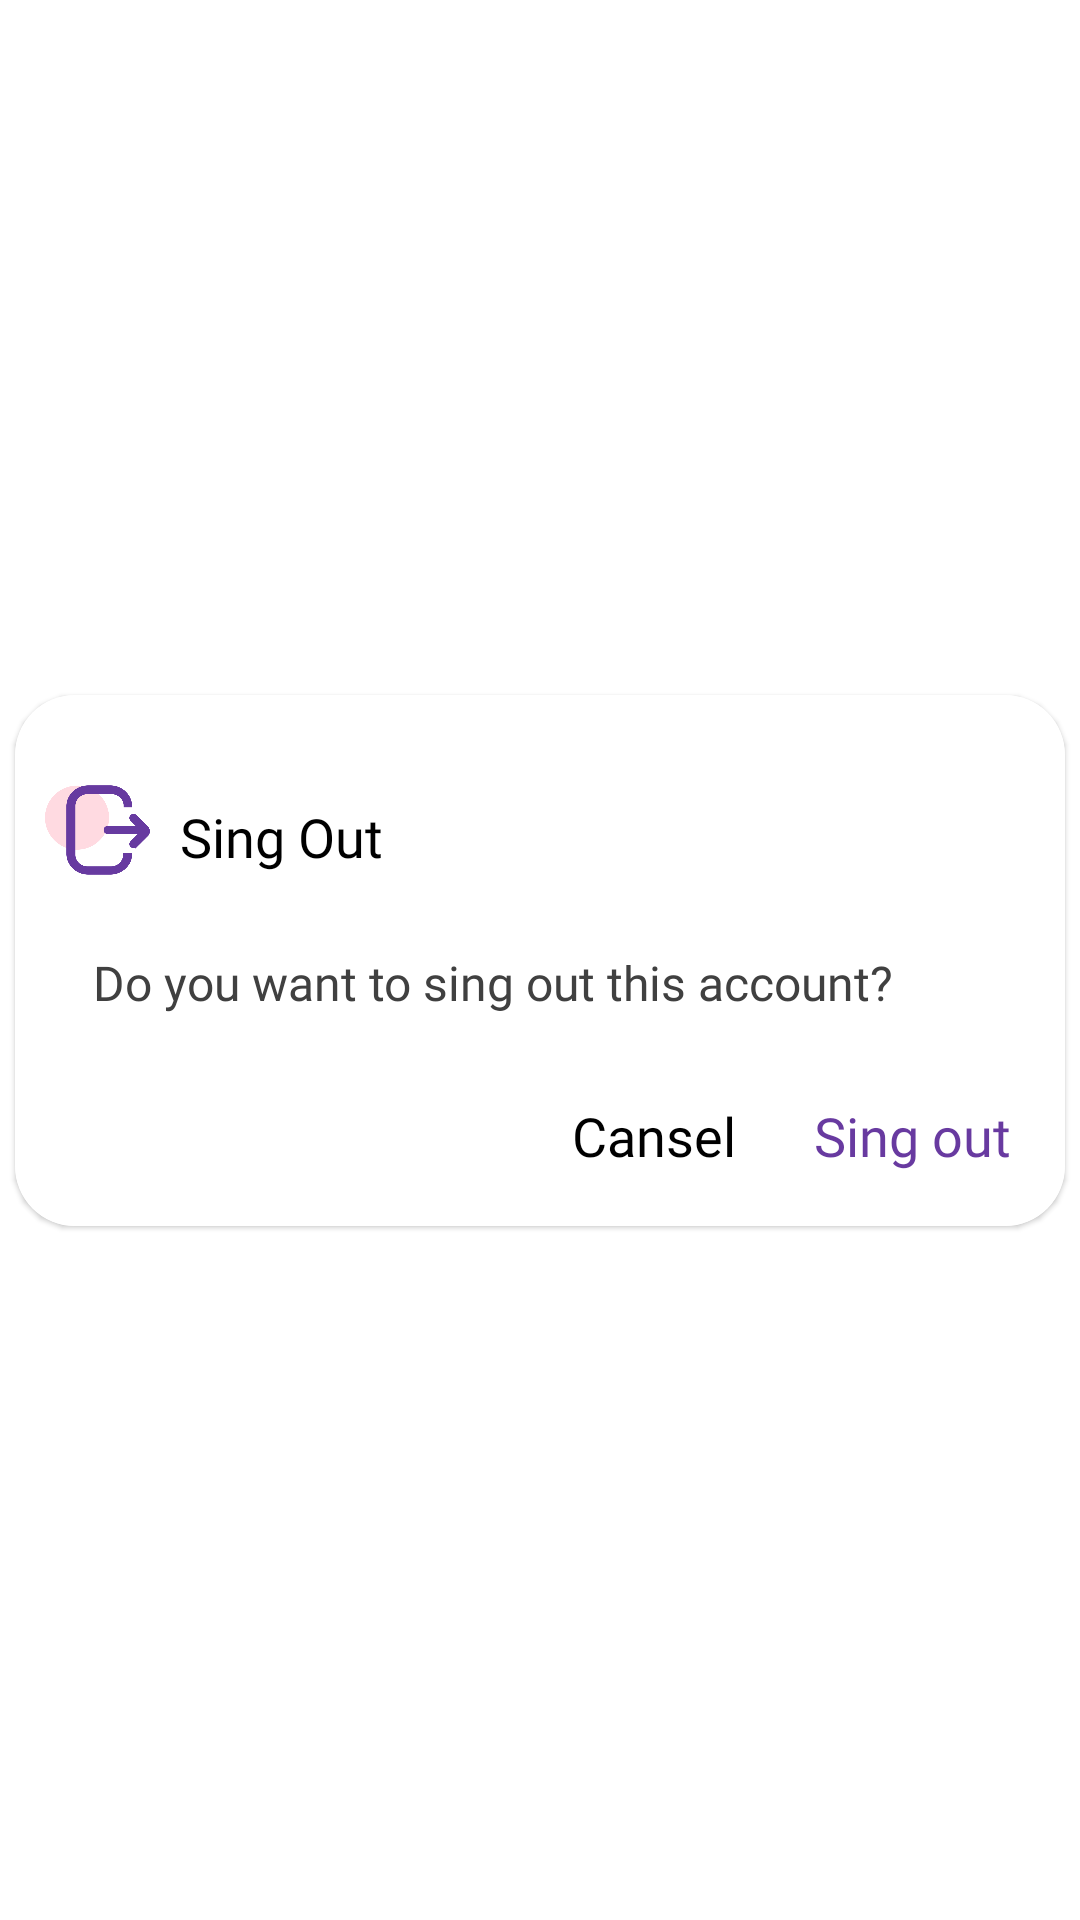

Android layout source for this screen:
<!-- AndroidManifest.xml: application theme Theme.ColorNotesApp -->
<!-- res/layout/logout_dialog.xml -->
<?xml version="1.0" encoding="utf-8"?>
<androidx.constraintlayout.widget.ConstraintLayout
    xmlns:android="http://schemas.android.com/apk/res/android"
    xmlns:app="http://schemas.android.com/apk/res-auto"
    android:layout_width="match_parent"
    android:layout_height="match_parent">

    <com.google.android.material.card.MaterialCardView
        android:layout_width="350dp"
        android:layout_height="wrap_content"
        app:layout_constraintEnd_toEndOf="parent"
        app:layout_constraintStart_toStartOf="parent"
        app:layout_constraintTop_toTopOf="parent"
        app:layout_constraintBottom_toBottomOf="parent"
        app:cardCornerRadius="20dp">

        <RelativeLayout
            android:layout_width="match_parent"
            android:layout_height="wrap_content"
            android:padding="10dp"
            android:background="@color/white">

            <LinearLayout
                android:id="@+id/title"
                android:layout_width="match_parent"
                android:layout_height="wrap_content"
                android:layout_marginTop="10dp"
                android:layout_marginBottom="5dp">
                <ImageView
                    android:layout_width="35dp"
                    android:layout_height="50dp"
                    android:src="@drawable/logout"/>
                <TextView
                    android:paddingLeft="10dp"
                    android:layout_width="wrap_content"
                    android:layout_height="wrap_content"
                    android:text="Sing Out"
                    android:textSize="18sp"
                    android:fontFamily="@font/arlrbbd"
                    android:layout_marginTop="15dp"
                    android:gravity="center"
                    android:textColor="@color/black"/>
            </LinearLayout>

            <TextView
                android:id="@+id/question_delete"
                android:layout_marginTop="10dp"
                android:layout_marginBottom="15dp"
                android:layout_below="@id/title"
                android:layout_width="wrap_content"
                android:layout_height="wrap_content"
                android:text="@string/sing_out_q"
                android:textSize="16dp"
                android:textColor="@color/dark_gray"
                android:paddingLeft="16dp"
                android:fontFamily="@font/arlrbbd"/>

            <LinearLayout
                android:layout_below="@id/question_delete"
                android:layout_width="wrap_content"
                android:layout_height="wrap_content"
                android:layout_marginTop="5dp"
                android:layout_alignParentRight="true">

                <TextView
                    android:id="@+id/s_cancel"
                    android:layout_width="wrap_content"
                    android:layout_height="wrap_content"
                    android:text="@string/cansel"
                    android:padding="8dp"
                    android:textColor="@color/black"
                    android:textSize="18sp"
                    android:fontFamily="@font/arlrbbd"
                    android:layout_marginLeft="5dp"/>
                <TextView
                    android:id="@+id/btn_singout"
                    android:layout_width="wrap_content"
                    android:layout_height="wrap_content"
                    android:text="@string/sing_out"
                    android:padding="8dp"
                    android:gravity="center"
                    android:textSize="18sp"
                    android:fontFamily="@font/arlrbbd"
                    android:textColor="@color/purple"
                    android:layout_marginLeft="10dp"/>
            </LinearLayout>
        </RelativeLayout>
    </com.google.android.material.card.MaterialCardView>
</androidx.constraintlayout.widget.ConstraintLayout>
<!-- resources referenced by this layout -->
<resources>
  <color name="black">#FF000000</color>
  <color name="dark_gray">#404040</color>
  <color name="purple">#683AA0</color>
  <color name="white">#FFFFFFFF</color>
  <!-- drawable logout: png bitmap (drawable, 24127 bytes) -->
  <string name="cansel">Cansel</string>
  <string name="sing_out">Sing out</string>
  <string name="sing_out_q">Do you want to sing out this account?</string>
  <style name="Theme.ColorNotesApp" parent="Theme.MaterialComponents.DayNight.NoActionBar">
          
          <item name="colorPrimary">@color/purple</item>
          <item name="colorPrimaryVariant">@color/gray</item>
          <item name="colorOnPrimary">@color/white</item>
          
          <item name="colorSecondary">@color/gray</item>
          <item name="colorSecondaryVariant">@color/light_gray</item>
          <item name="colorOnSecondary">@color/white</item>
          
          <item name="android:statusBarColor" tools:targetApi="l">?attr/colorPrimaryVariant</item>
          
      </style>
  <color name="gray">#7E7E7E</color>
  <color name="light_gray">#888888</color>
</resources>
